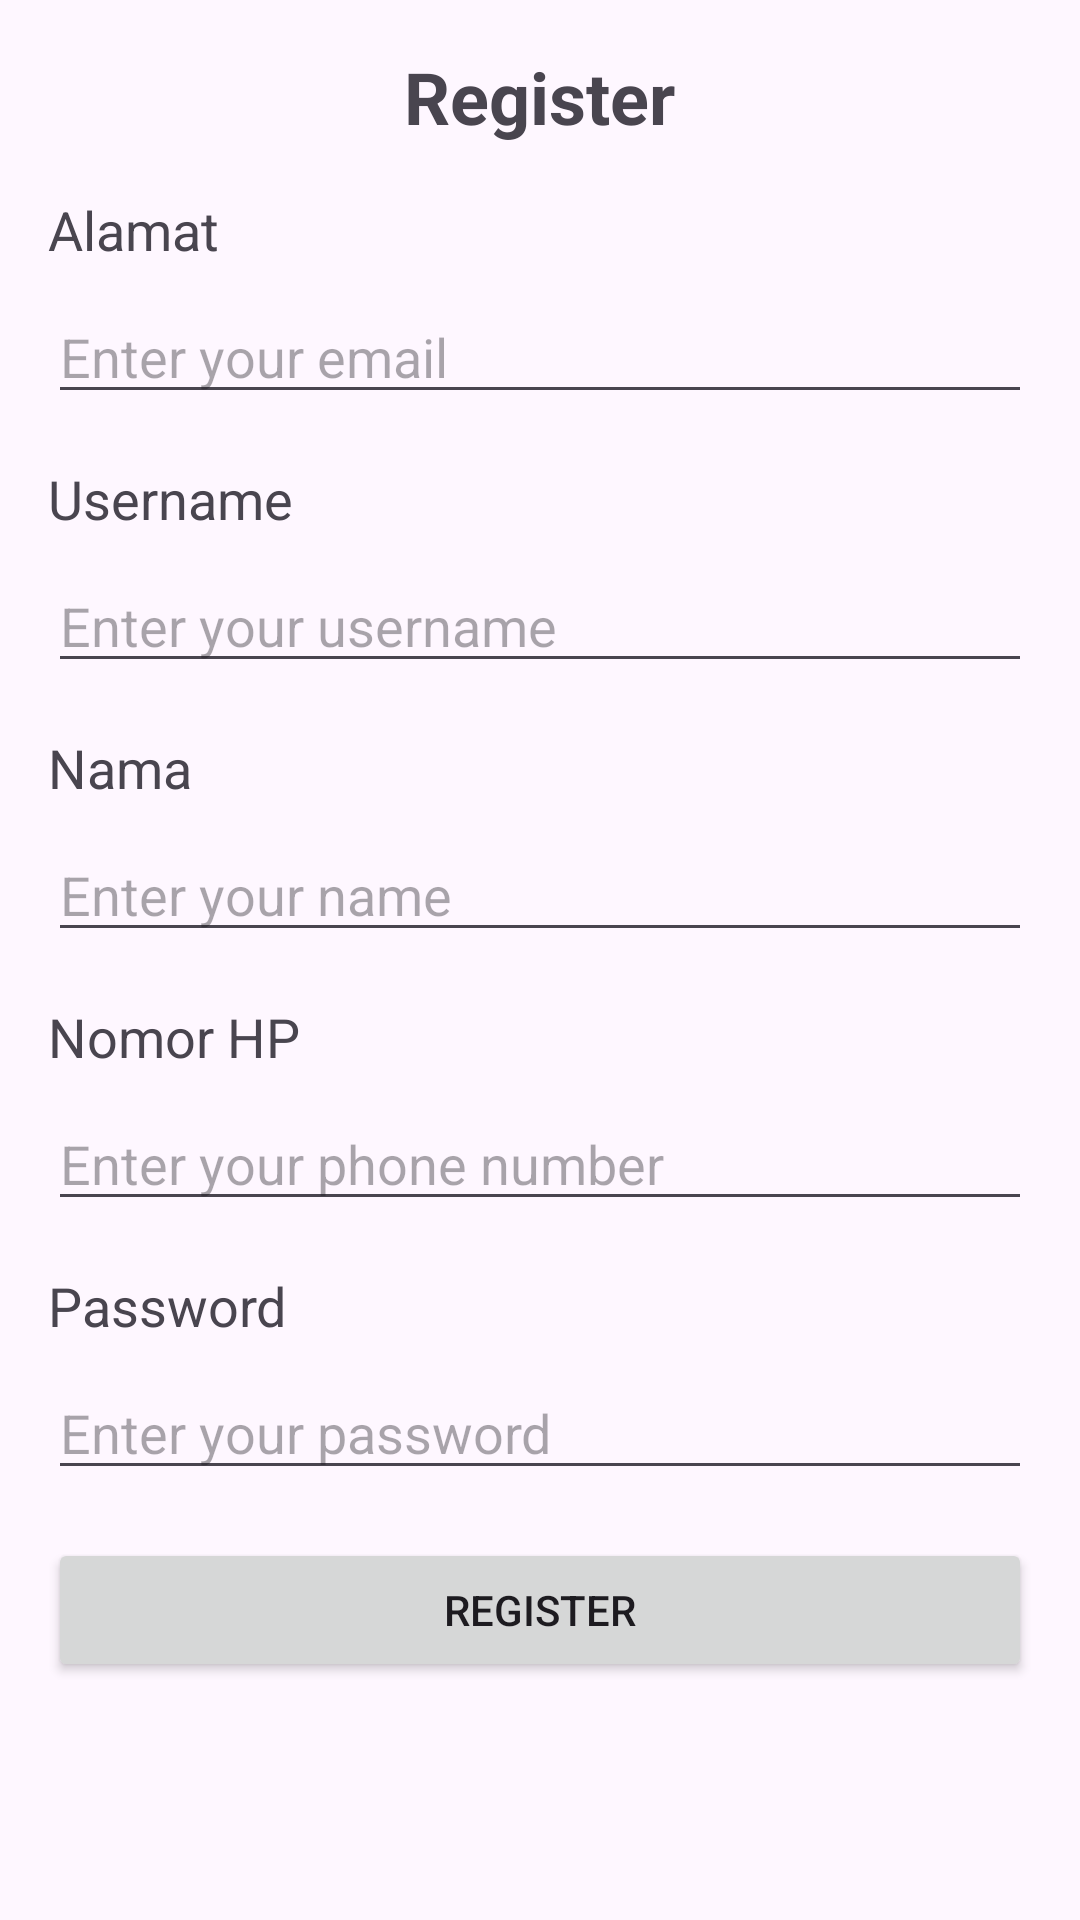

Produce the Android XML layout that renders to this screen, including the resource entries it uses.
<!-- AndroidManifest.xml: application theme Theme.Zakat -->
<!-- res/layout/activity_register.xml -->
<?xml version="1.0" encoding="utf-8"?>
<LinearLayout xmlns:android="http://schemas.android.com/apk/res/android"
    android:layout_width="match_parent"
    android:layout_height="match_parent"
    android:orientation="vertical"
    android:padding="16dp">

    <TextView
        android:layout_width="wrap_content"
        android:layout_height="wrap_content"
        android:text="@string/register"
        android:textSize="24sp"
        android:textStyle="bold"
        android:layout_gravity="center_horizontal"
        android:layout_marginBottom="16dp"/>

    <TextView
        android:layout_width="wrap_content"
        android:layout_height="wrap_content"
        android:text="Alamat"
        android:textSize="18sp"
        android:layout_marginBottom="8dp"/>

    <EditText
        android:id="@+id/etAlamat"
        android:layout_width="match_parent"
        android:layout_height="wrap_content"
        android:hint="@string/enter_your_email"
        android:inputType="textEmailAddress"/>

    <TextView
        android:layout_width="wrap_content"
        android:layout_height="wrap_content"
        android:text="@string/username"
        android:textSize="18sp"
        android:layout_marginTop="16dp"
        android:layout_marginBottom="8dp"/>

    <EditText
        android:id="@+id/etUsername"
        android:layout_width="match_parent"
        android:layout_height="wrap_content"
        android:hint="Enter your username"
        android:inputType="text"/>

    <TextView
        android:layout_width="wrap_content"
        android:layout_height="wrap_content"
        android:text="@string/nama"
        android:textSize="18sp"
        android:layout_marginTop="16dp"
        android:layout_marginBottom="8dp"/>

    <EditText
        android:id="@+id/etNama"
        android:layout_width="match_parent"
        android:layout_height="wrap_content"
        android:hint="@string/enter_your_name"
        android:inputType="text"/>

    <TextView
        android:layout_width="wrap_content"
        android:layout_height="wrap_content"
        android:text="@string/nomor_hp"
        android:textSize="18sp"
        android:layout_marginTop="16dp"
        android:layout_marginBottom="8dp"/>

    <EditText
        android:id="@+id/etNoTelp"
        android:layout_width="match_parent"
        android:layout_height="wrap_content"
        android:hint="@string/enter_your_phone_number"
        android:inputType="phone"/>

    <TextView
        android:layout_width="wrap_content"
        android:layout_height="wrap_content"
        android:text="@string/password"
        android:textSize="18sp"
        android:layout_marginTop="16dp"
        android:layout_marginBottom="8dp"/>

    <EditText
        android:id="@+id/editTextPassword"
        android:layout_width="match_parent"
        android:layout_height="wrap_content"
        android:hint="@string/enter_your_password"
        android:inputType="textPassword"/>

    <Button
        android:id="@+id/buttonRegister"
        android:layout_width="match_parent"
        android:layout_height="wrap_content"
        android:text="@string/register"
        android:layout_marginTop="16dp"/>

</LinearLayout>
<!-- resources referenced by this layout -->
<resources>
  <string name="enter_your_email">Enter your email</string>
  <string name="enter_your_name">Enter your name</string>
  <string name="enter_your_password">Enter your password</string>
  <string name="enter_your_phone_number">Enter your phone number</string>
  <string name="nama">Nama</string>
  <string name="nomor_hp">Nomor HP</string>
  <string name="password">Password</string>
  <string name="register">Register</string>
  <string name="username">Username</string>
  <style name="Theme.Zakat" parent="Base.Theme.Zakat" />
  <style name="Base.Theme.Zakat" parent="Theme.Material3.DayNight.NoActionBar">
          
          
      </style>
</resources>
